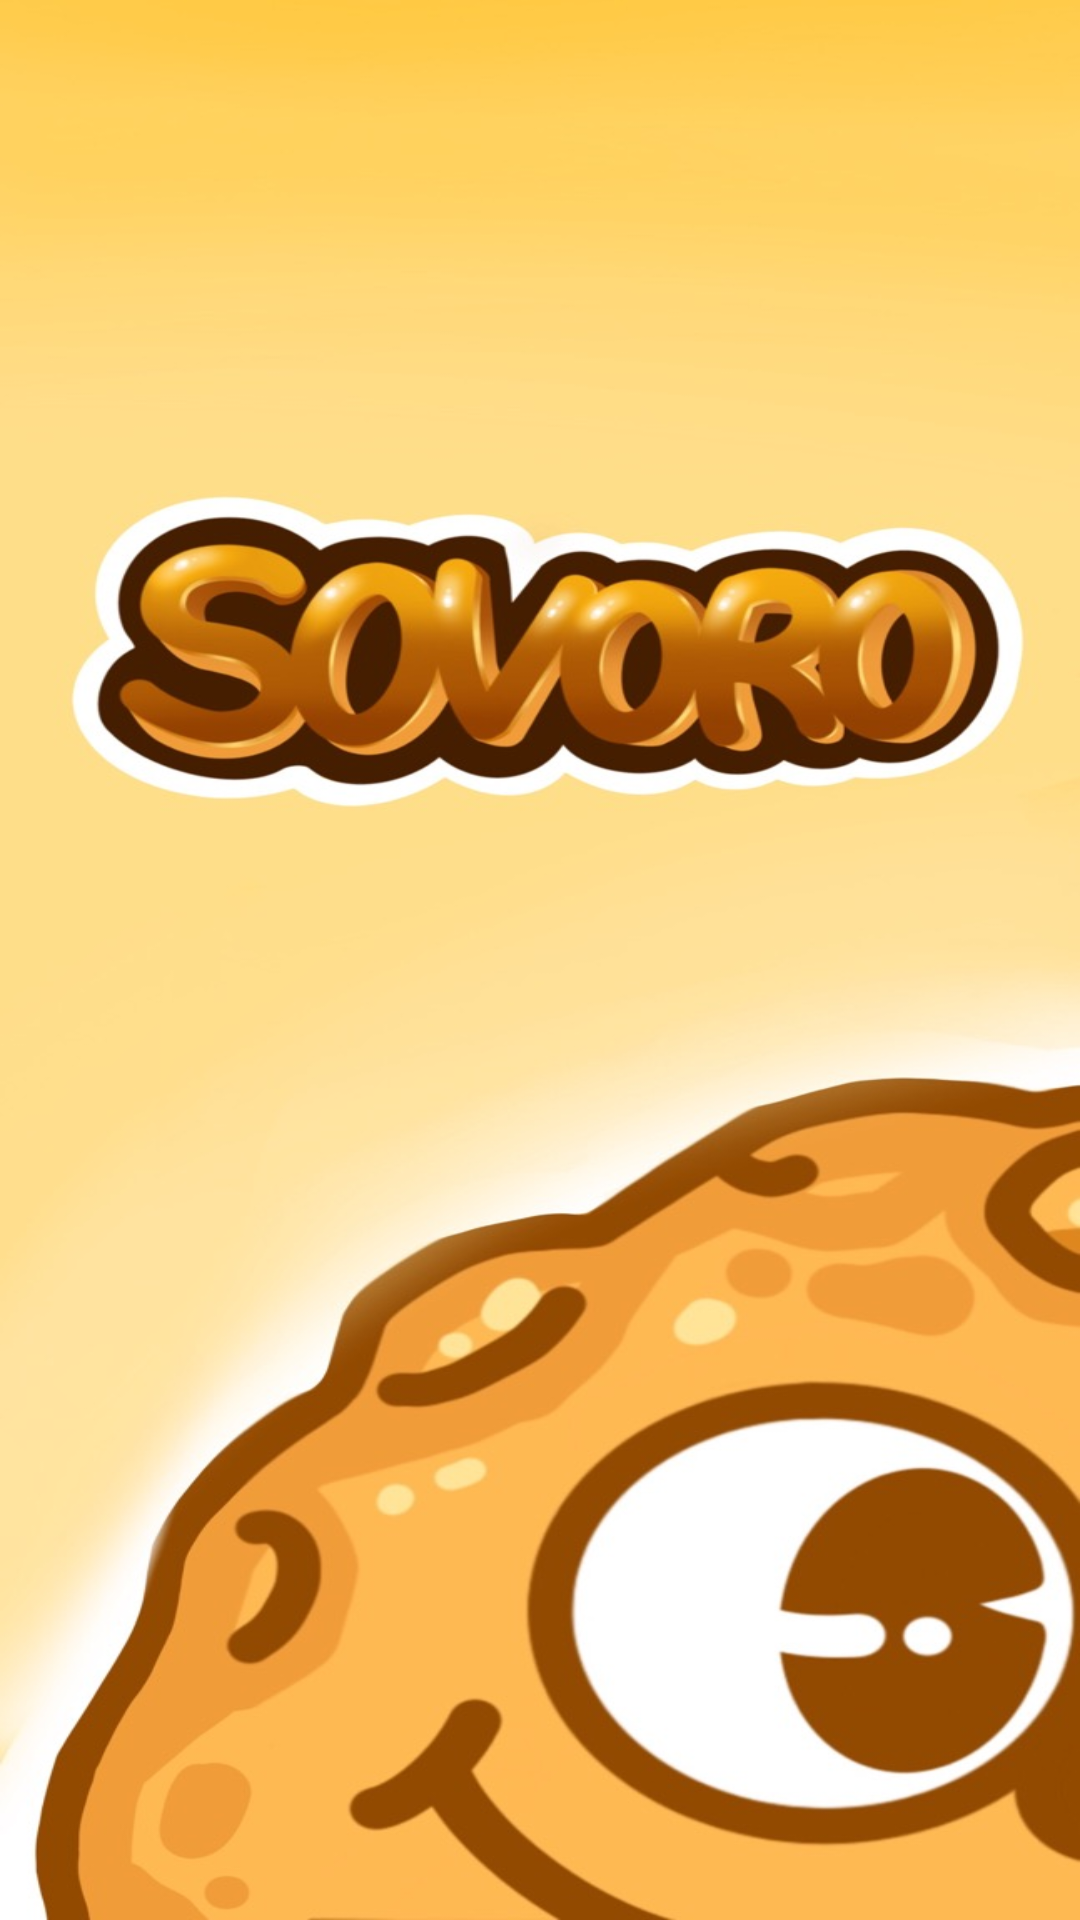

Write the Android layout XML for this screen, with the resource values it uses.
<!-- AndroidManifest.xml: application theme Theme.SoVoRo -->
<!-- res/layout/activity_sovoro_splash.xml -->
<?xml version="1.0" encoding="utf-8"?>
<androidx.constraintlayout.widget.ConstraintLayout xmlns:android="http://schemas.android.com/apk/res/android"
    xmlns:app="http://schemas.android.com/apk/res-auto"
    xmlns:tools="http://schemas.android.com/tools"
    android:layout_width="match_parent"
    android:layout_height="match_parent"
    tools:context=".SoVoRoSplash">
    <ImageView
        android:layout_width="match_parent"
        android:layout_height="match_parent"
        android:src="@drawable/main"
        android:scaleType="fitXY"
        app:layout_constraintTop_toTopOf="parent"
        app:layout_constraintBottom_toBottomOf="parent"
        app:layout_constraintLeft_toLeftOf="parent"
        app:layout_constraintRight_toRightOf="parent"
        />
</androidx.constraintlayout.widget.ConstraintLayout>
<!-- resources referenced by this layout -->
<resources>
  <!-- drawable main: jpg bitmap (drawable, 92509 bytes) -->
  <style name="Theme.SoVoRo" parent="Theme.AppCompat.DayNight.DarkActionBar">
          
          <item name="colorPrimary">@color/purple_500</item>
          <item name="colorPrimaryVariant">@color/purple_700</item>
          <item name="colorOnPrimary">@color/white</item>
          
          <item name="colorSecondary">@color/teal_200</item>
          <item name="colorSecondaryVariant">@color/teal_700</item>
          <item name="colorOnSecondary">@color/black</item>
          
          <item name="android:statusBarColor" tools:targetApi="l">?attr/colorPrimaryVariant</item>
          
          <item name="windowActionBar">false</item>
          <item name="windowNoTitle">true</item>
      </style>
  <color name="purple_500">#FF6200EE</color>
  <color name="purple_700">#FF3700B3</color>
  <color name="white">#FFFFFFFF</color>
  <color name="teal_200">#FF03DAC5</color>
  <color name="teal_700">#FF018786</color>
  <color name="black">#FF000000</color>
</resources>
